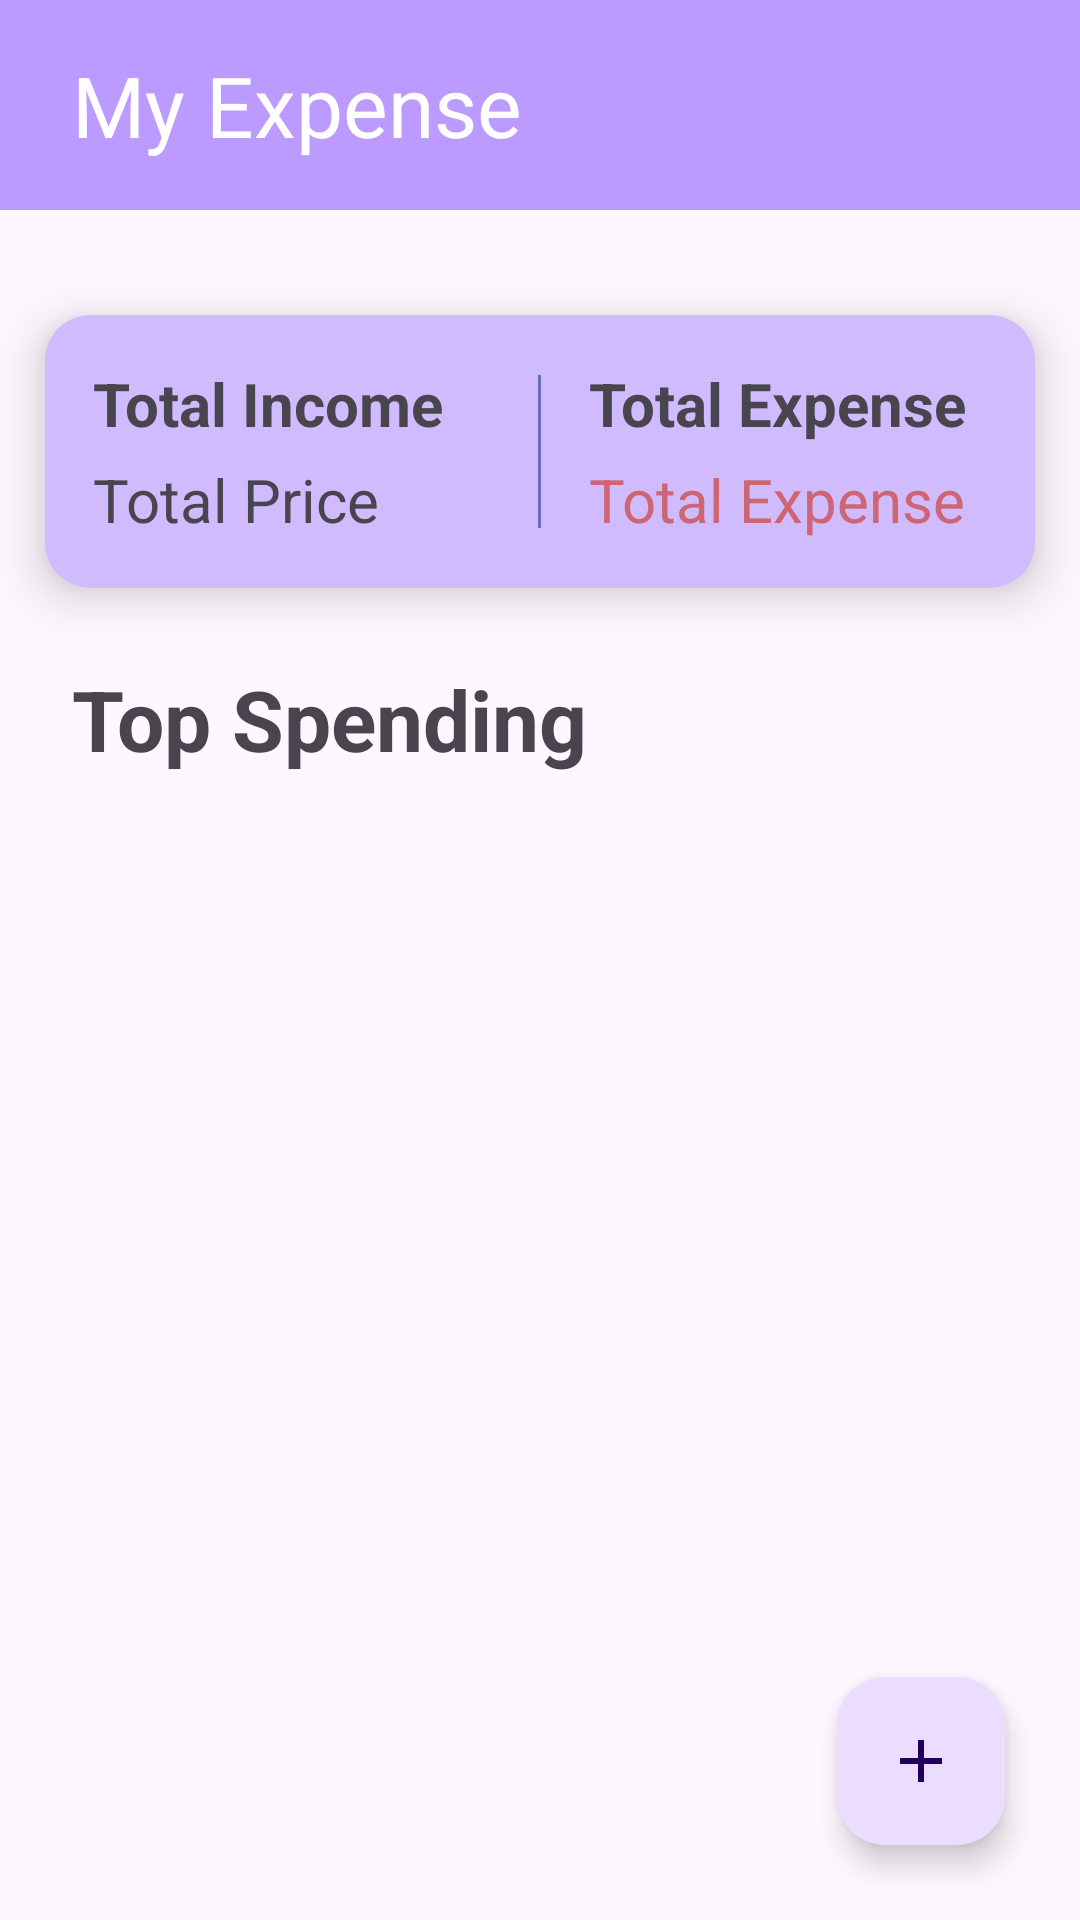

The Android layout XML behind this screen, and the referenced resources:
<!-- AndroidManifest.xml: application theme Theme.TabsLayout -->
<!-- res/layout/fragment_home.xml -->
<?xml version="1.0" encoding="utf-8"?>
<RelativeLayout xmlns:android="http://schemas.android.com/apk/res/android"
    xmlns:app="http://schemas.android.com/apk/res-auto"
    xmlns:tools="http://schemas.android.com/tools"
    android:layout_width="match_parent"
    android:layout_height="match_parent"
    tools:context=".HomeFrag">

    <LinearLayout
        android:layout_width="match_parent"
        android:layout_height="70dp"
        android:background="@color/purple"
        android:gravity="center"
        android:orientation="horizontal">

        <TextView
            android:layout_width="0dp"
            android:layout_height="wrap_content"
            android:layout_marginLeft="24dp"
            android:layout_weight="8"
            android:text="My Expense"
            android:textColor="@color/white"
            android:textSize="28sp" />

        <ImageView
            android:layout_width="0dp"
            android:layout_height="28dp"
            android:layout_weight="2"
            android:src="@drawable/menu"
            app:tint="@color/white" />


    </LinearLayout>


    <LinearLayout
        android:layout_width="match_parent"
        android:layout_height="wrap_content"
        android:layout_marginTop="90dp"
        android:orientation="vertical">

        <androidx.cardview.widget.CardView
            android:layout_width="match_parent"
            android:layout_height="wrap_content"
            android:layout_margin="15dp"
            android:backgroundTint="@color/total_expense"
            app:cardCornerRadius="15dp"
            app:cardElevation="10dp">

            <LinearLayout
                android:layout_width="match_parent"
                android:layout_height="wrap_content"
                android:orientation="horizontal">


                <LinearLayout
                    android:layout_width="0dp"
                    android:layout_height="wrap_content"
                    android:layout_weight="5"
                    android:orientation="vertical"
                    android:padding="16dp">

                    <TextView
                        android:layout_width="match_parent"
                        android:layout_height="wrap_content"
                        android:layout_marginBottom="5dp"
                        android:text="Total Income"
                        android:textSize="20sp"
                        android:textStyle="bold" />

                    <TextView
                        android:id="@+id/tvIncomePrice"
                        android:layout_width="match_parent"
                        android:layout_height="wrap_content"
                        android:text="Total Price"
                        android:textSize="20sp" />
                </LinearLayout>

                <View
                    android:layout_width="1dp"
                    android:layout_height="match_parent"
                    android:layout_marginTop="20dp"
                    android:layout_marginBottom="20dp"
                    android:background="@color/line" />

                <LinearLayout
                    android:layout_width="0dp"
                    android:layout_height="wrap_content"
                    android:layout_weight="5"
                    android:orientation="vertical"
                    android:padding="16dp">

                    <TextView
                        android:layout_width="match_parent"
                        android:layout_height="wrap_content"
                        android:layout_marginBottom="5dp"
                        android:text="Total Expense"
                        android:textSize="20sp"
                        android:textStyle="bold" />

                    <TextView
                        android:id="@+id/tvExpensePrice"
                        android:layout_width="match_parent"
                        android:layout_height="wrap_content"
                        android:text="Total Expense"
                        android:textColor="@color/red"
                        android:textSize="20sp" />
                </LinearLayout>

            </LinearLayout>


        </androidx.cardview.widget.CardView>

        <TextView
            android:layout_width="wrap_content"
            android:layout_height="match_parent"
            android:layout_marginTop="10dp"
            android:textSize="28sp"
            android:textStyle="bold"
            android:layout_marginLeft="24dp"
            android:text="Top Spending" />


    </LinearLayout>



    <androidx.recyclerview.widget.RecyclerView
        android:layout_marginTop="280dp"
        android:id="@+id/rvExpense"
        android:layout_width="match_parent"
        android:layout_height="match_parent"
        app:layoutManager="androidx.recyclerview.widget.LinearLayoutManager" />




    <com.google.android.material.floatingactionbutton.FloatingActionButton
        android:id="@+id/BtnAddExpense"
        android:layout_width="wrap_content"
        android:layout_height="wrap_content"
        android:layout_alignParentRight="true"
        android:layout_alignParentBottom="true"
        android:layout_margin="25dp"
        android:src="@drawable/add" />


</RelativeLayout>
<!-- resources referenced by this layout -->
<resources>
  <color name="line">#6B6BB5</color>
  <color name="purple">#BB9BFF</color>
  <color name="red">#CD6572</color>
  <color name="total_expense">#D1BBFF</color>
  <color name="white">#FFFFFF</color>
  <!-- drawable add (drawable) -->
  <vector android:height="24dp" android:tint="#BB9BFF"
      android:viewportHeight="24" android:viewportWidth="24"
      android:width="24dp" xmlns:android="http://schemas.android.com/apk/res/android">
      <path android:fillColor="@android:color/white" android:pathData="M19,13h-6v6h-2v-6H5v-2h6V5h2v6h6v2z"/>
  </vector>
  <style name="Theme.TabsLayout" parent="Base.Theme.TabsLayout" />
  <style name="Base.Theme.TabsLayout" parent="Theme.Material3.DayNight.NoActionBar">
          
          
      </style>
</resources>
